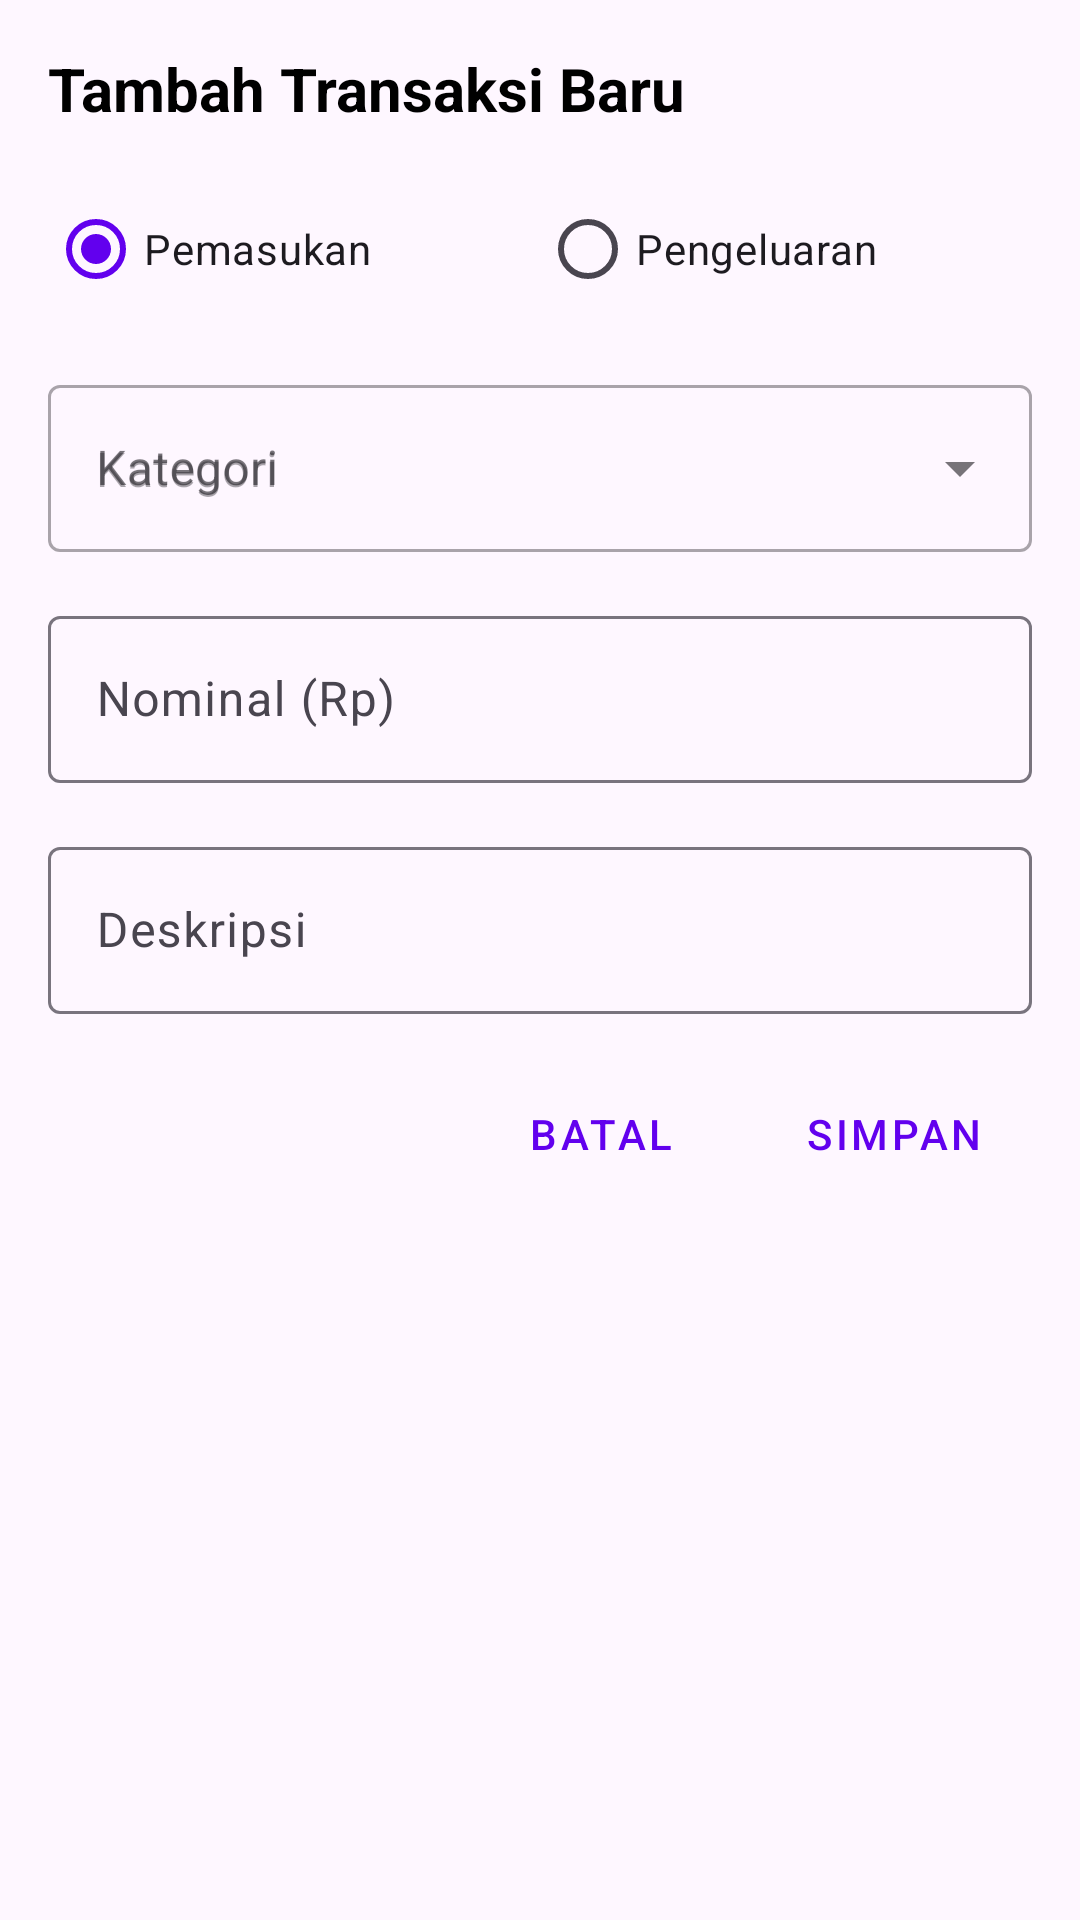

Write the Android layout XML for this screen, with the resource values it uses.
<!-- AndroidManifest.xml: application theme Theme.MyMoneyNotes -->
<!-- res/layout/dialog_add_transaction.xml -->
<?xml version="1.0" encoding="utf-8"?>
<LinearLayout xmlns:android="http://schemas.android.com/apk/res/android"
    android:layout_width="match_parent"
    android:layout_height="wrap_content"
    android:orientation="vertical"
    android:padding="16dp">

    <TextView
        android:layout_width="match_parent"
        android:layout_height="wrap_content"
        android:text="@string/tambah_transaksi_baru"
        android:textSize="20sp"
        android:textStyle="bold"
        android:layout_marginBottom="16dp" />


    <RadioGroup
        android:id="@+id/rgTransactionType"
        android:layout_width="match_parent"
        android:layout_height="wrap_content"
        android:orientation="horizontal"
        android:layout_marginBottom="16dp">

        <RadioButton
            android:id="@+id/rbIncome"
            android:layout_width="0dp"
            android:layout_height="wrap_content"
            android:layout_weight="1"
            android:text="@string/pemasukan"
            android:checked="true" />

        <RadioButton
            android:id="@+id/rbExpense"
            android:layout_width="0dp"
            android:layout_height="wrap_content"
            android:layout_weight="1"
            android:text="@string/pengeluaran" />
    </RadioGroup>

    
    <com.google.android.material.textfield.TextInputLayout
        android:layout_width="match_parent"
        android:layout_height="wrap_content"
        android:layout_marginBottom="16dp"
        android:hint="@string/kategori"
        style="@style/Widget.MaterialComponents.TextInputLayout.OutlinedBox.ExposedDropdownMenu">

        <AutoCompleteTextView
            android:id="@+id/etCategory"
            android:layout_width="match_parent"
            android:layout_height="wrap_content"
            android:inputType="text"
            android:hint="@string/kategori" />
    </com.google.android.material.textfield.TextInputLayout>

    <com.google.android.material.textfield.TextInputLayout
        android:layout_width="match_parent"
        android:layout_height="wrap_content"
        android:layout_marginBottom="16dp"
        android:hint="@string/nominal_rp">

        <com.google.android.material.textfield.TextInputEditText
            android:id="@+id/etAmount"
            android:layout_width="match_parent"
            android:layout_height="wrap_content"
            android:inputType="numberDecimal" />
    </com.google.android.material.textfield.TextInputLayout>

    <com.google.android.material.textfield.TextInputLayout
        android:layout_width="match_parent"
        android:layout_height="wrap_content"
        android:layout_marginBottom="16dp"
        android:hint="@string/deskripsi">

        <com.google.android.material.textfield.TextInputEditText
            android:id="@+id/etDescription"
            android:layout_width="match_parent"
            android:layout_height="wrap_content" />
    </com.google.android.material.textfield.TextInputLayout>

    <LinearLayout
        android:layout_width="match_parent"
        android:layout_height="wrap_content"
        android:orientation="horizontal"
        android:gravity="end">

        <Button
            android:id="@+id/btnCancel"
            android:layout_width="wrap_content"
            android:layout_height="wrap_content"
            android:text="@string/batal"
            android:layout_marginEnd="8dp"
            style="@style/Widget.MaterialComponents.Button.TextButton" />

        <Button
            android:id="@+id/btnSave"
            android:layout_width="wrap_content"
            android:layout_height="wrap_content"
            android:text="@string/simpan"
            style="@style/Widget.MaterialComponents.Button.OutlinedButton" />
    </LinearLayout>
</LinearLayout>
<!-- resources referenced by this layout -->
<resources>
  <string name="batal">Batal</string>
  <string name="deskripsi">Deskripsi</string>
  <string name="kategori">Kategori</string>
  <string name="nominal_rp">Nominal (Rp)</string>
  <string name="pemasukan">Pemasukan</string>
  <string name="pengeluaran">Pengeluaran</string>
  <string name="simpan">Simpan</string>
  <string name="tambah_transaksi_baru">Tambah Transaksi Baru</string>
  <style name="Theme.MyMoneyNotes" parent="Base.Theme.MyMoneyNotes" />
  <style name="Base.Theme.MyMoneyNotes" parent="Theme.Material3.DayNight.NoActionBar">
          
          <item name="colorPrimary">@color/purple_500</item>
          <item name="colorPrimaryVariant">@color/purple_700</item>
          <item name="colorOnPrimary">@color/white</item>
          
          <item name="colorSecondary">@color/teal_200</item>
          <item name="colorSecondaryVariant">@color/teal_700</item>
          <item name="colorOnSecondary">@color/black</item>
          
          <item name="android:statusBarColor">?attr/colorPrimaryVariant</item>
          
  
          
          <item name="android:textColor">@color/light_text</item>
      </style>
  <color name="purple_500">#FF6200EE</color>
  <color name="purple_700">#FF3700B3</color>
  <color name="white">#FFFFFFFF</color>
  <color name="teal_200">#FF03DAC5</color>
  <color name="teal_700">#FF018786</color>
  <color name="black">#FF000000</color>
  <color name="light_text">#FF000000</color>
</resources>
